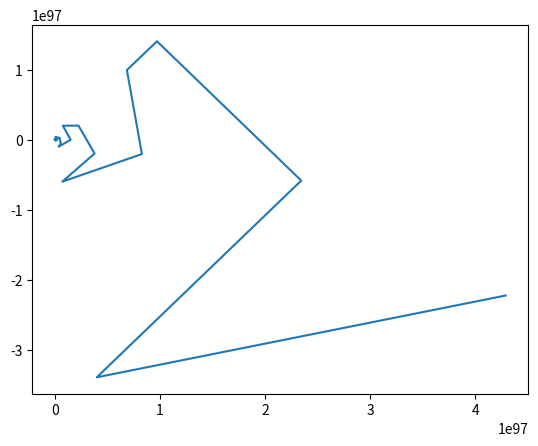

Write the Python code that produced this figure.
from math import sqrt, log, cos
from numpy import arctan

reals=[]
reals_appr=[]
imags=[]
coss=[]
iss=[]

theta=arctan(7**2)

z=complex(1,sqrt(7))/2
x=1

for i in range(650):
    reals.append(abs(x.real))
    # reals.append(x.real)
    imags.append(x.imag)
    if i%2==0:
        reals_appr.append(sqrt(2)**i)
    else:
        reals_appr.append((i*(2**-3/2))*sqrt(2)**i)
    coss.append(abs(cos(i*arctan(theta))))
    # print(x)
    iss.append(i)
    x=x*z

from matplotlib import pyplot as plt

for i in range(len(reals)-1):
    if reals[i+1]<reals[i]:
        print(i)

# plt.plot(iss, reals)
# plt.plot(iss, reals_appr)
# plt.plot(iss, coss)
plt.plot(reals, imags)
plt.show()

